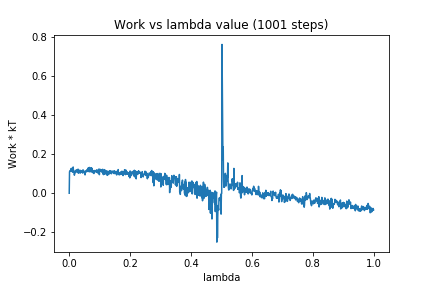

Values plotted in this chart, from the file beside it:
0, 0.0
1, 0.109
2, 0.1144
3, 0.1162
4, 0.1146
5, 0.1133
6, 0.1262
7, 0.1182
8, 0.1113
9, 0.1279
10, 0.1149
11, 0.1229
12, 0.1073
13, 0.1343
14, 0.1142
15, 0.1157
16, 0.1109
17, 0.0924
18, 0.1035
19, 0.1036
20, 0.111
21, 0.1079
22, 0.1178
23, 0.109
24, 0.1107
25, 0.1199
26, 0.1147
27, 0.116
28, 0.1077
29, 0.1232
30, 0.1023
31, 0.1046
32, 0.1157
33, 0.117
34, 0.1176
35, 0.1157
36, 0.1029
37, 0.1167
38, 0.1065
39, 0.1104
40, 0.1149
41, 0.112
42, 0.1121
43, 0.1162
44, 0.1033
45, 0.1187
46, 0.1191
47, 0.1151
48, 0.106
49, 0.1113
50, 0.1039
51, 0.1109
52, 0.09386
53, 0.1111
54, 0.1077
55, 0.1143
56, 0.1102
57, 0.1162
58, 0.1198
59, 0.1174
60, 0.1121
... 940 more rows
